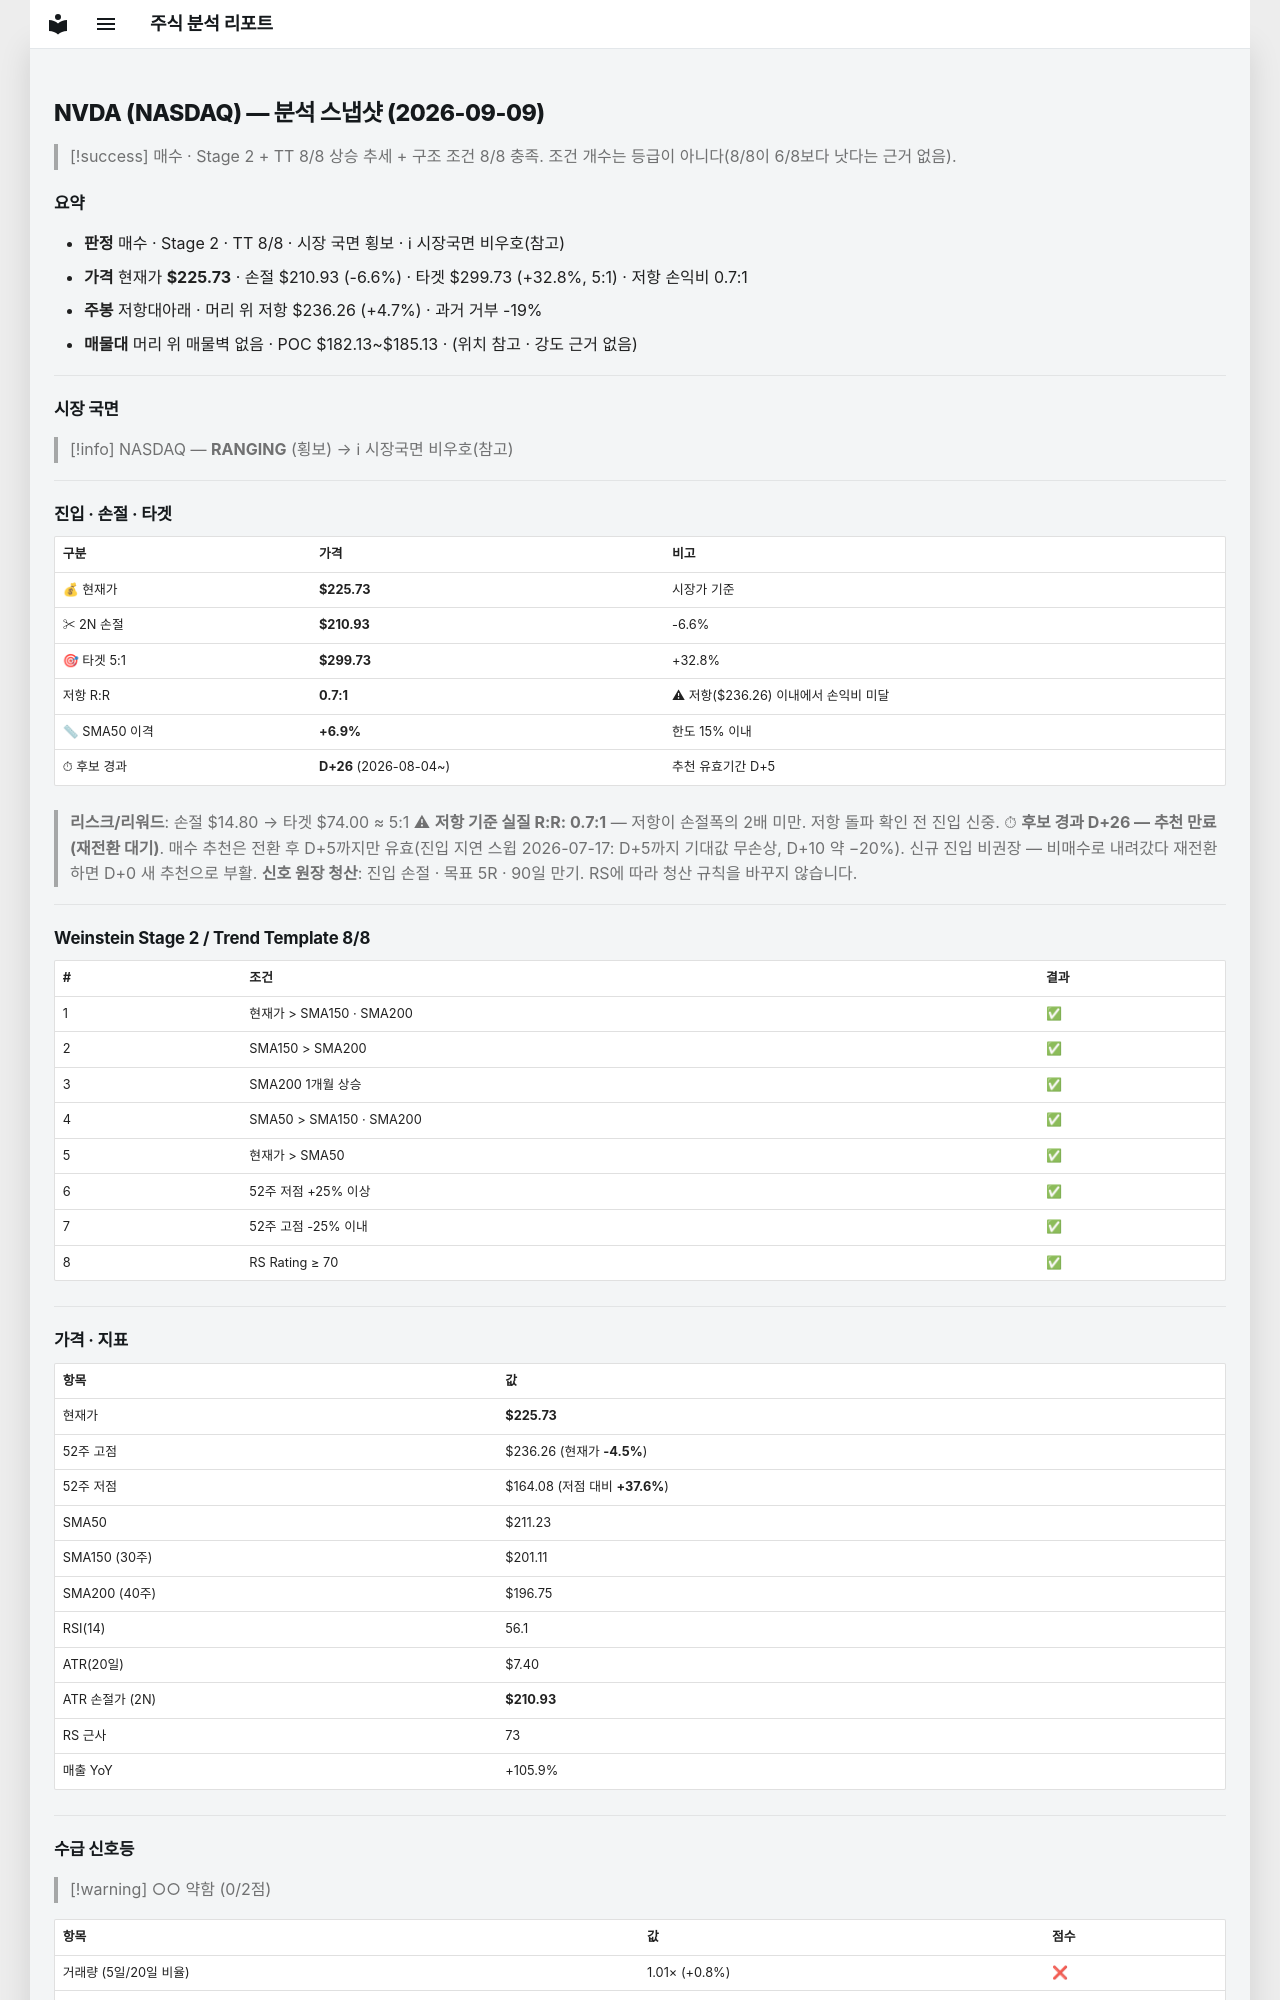

repository: soloandco/stock-reports · page: snapshots/NVDA-2026-09-09/index.html · generator: mkdocs

---
type: analysis-snapshot
title: NVDA 분석 스냅샷
ticker: NVDA
market: NASDAQ
created: 2026-09-09
updated: 2026-09-09
bar-date: 2026-09-08
verdict: 매수후보
real-rr: 0.71
sma50-gap-pct: 6.9
candidate-days: 26
candidate-since: 2026-08-04
weekly-position: 저항대아래
weekly-overhead-price: 236.26
weekly-overhead-pct: 4.7
stage: 2
trend-template-score: 8
price: 225.72999572753906
stop-price: 210.9309143229806
market-regime: RANGING
supply-demand-score: 0/2
supply-demand-label: 약함
status: tracking
tags:
  - stock-agent
  - watchlist
  - NVDA
  - analysis
related:
  - "[[analysis-template]]"
---

# NVDA (NASDAQ) — 분석 스냅샷 (2026-09-09)

> [!success] 매수 · Stage 2 + TT 8/8
> 상승 추세 + 구조 조건 8/8 충족. 조건 개수는 등급이 아니다(8/8이 6/8보다 낫다는 근거 없음).

## 요약

- **판정** 매수 · Stage 2 · TT 8/8 · 시장 국면 횡보 · ℹ 시장국면 비우호(참고)
- **가격** 현재가 **$225.73** · 손절 $210.93 (-6.6%) · 타겟 $299.73 (+32.8%, 5:1) · 저항 손익비 0.7:1
- **주봉** 저항대아래 · 머리 위 저항 $236.26 (+4.7%) · 과거 거부 -19%
- **매물대** 머리 위 매물벽 없음 · POC $182.13~$185.13 · (위치 참고 · 강도 근거 없음)

---

## 시장 국면

> [!info] NASDAQ — **RANGING** (횡보) → ℹ 시장국면 비우호(참고)

---

## 진입 · 손절 · 타겟

| 구분 | 가격 | 비고 |
|------|------|------|
| 💰 현재가 | **$225.73** | 시장가 기준 |
| ✂ 2N 손절 | **$210.93** | -6.6% |
| 🎯 타겟 5:1 | **$299.73** | +32.8% |
| 저항 R:R | **0.7:1** | ⚠ 저항($236.26) 이내에서 손익비 미달 |
| 📏 SMA50 이격 | **+6.9%** | 한도 15% 이내 |
| ⏱ 후보 경과 | **D+26** (2026-08-04~) | 추천 유효기간 D+5 |

> **리스크/리워드**: 손절 $14.80 → 타겟 $74.00 ≈ 5:1
> ⚠ **저항 기준 실질 R:R: 0.7:1** — 저항이 손절폭의 2배 미만. 저항 돌파 확인 전 진입 신중.
> ⏱ **후보 경과 D+26 — 추천 만료(재전환 대기)**. 매수 추천은 전환 후 D+5까지만 유효(진입 지연 스윕 2026-07-17: D+5까지 기대값 무손상, D+10 약 −20%). 신규 진입 비권장 — 비매수로 내려갔다 재전환하면 D+0 새 추천으로 부활.
> **신호 원장 청산**: 진입 손절 · 목표 5R · 90일 만기. RS에 따라 청산 규칙을 바꾸지 않습니다.

---

## Weinstein Stage 2 / Trend Template 8/8

| # | 조건 | 결과 |
|---|------|------|
| 1 | 현재가 > SMA150 · SMA200 | ✅ |
| 2 | SMA150 > SMA200 | ✅ |
| 3 | SMA200 1개월 상승 | ✅ |
| 4 | SMA50 > SMA150 · SMA200 | ✅ |
| 5 | 현재가 > SMA50 | ✅ |
| 6 | 52주 저점 +25% 이상 | ✅ |
| 7 | 52주 고점 -25% 이내 | ✅ |
| 8 | RS Rating ≥ 70 | ✅ |

---

## 가격 · 지표

| 항목 | 값 |
|------|---|
| 현재가 | **$225.73** |
| 52주 고점 | $236.26 (현재가 **-4.5%**) |
| 52주 저점 | $164.08 (저점 대비 **+37.6%**) |
| SMA50 | $211.23 |
| SMA150 (30주) | $201.11 |
| SMA200 (40주) | $196.75 |
| RSI(14) | 56.1 |
| ATR(20일) | $7.40 |
| ATR 손절가 (2N) | **$210.93** |
| RS 근사 | 73 |
| 매출 YoY | +105.9% |

---
## 수급 신호등

> [!warning] ○○ 약함 (0/2점)

| 항목 | 값 | 점수 |
|------|------|------|
| 거래량 (5일/20일 비율) | 1.01× (+0.8%) | ❌ |
| OBV 20일 추세 | ↓ 하락 | ❌ |

> **판독법**: 거래량이 20일 평균보다 20% 이상 많고 OBV(온밸런스볼륨)가 상승 중이면 매집 수급이 강한 것으로 판단합니다.

---
